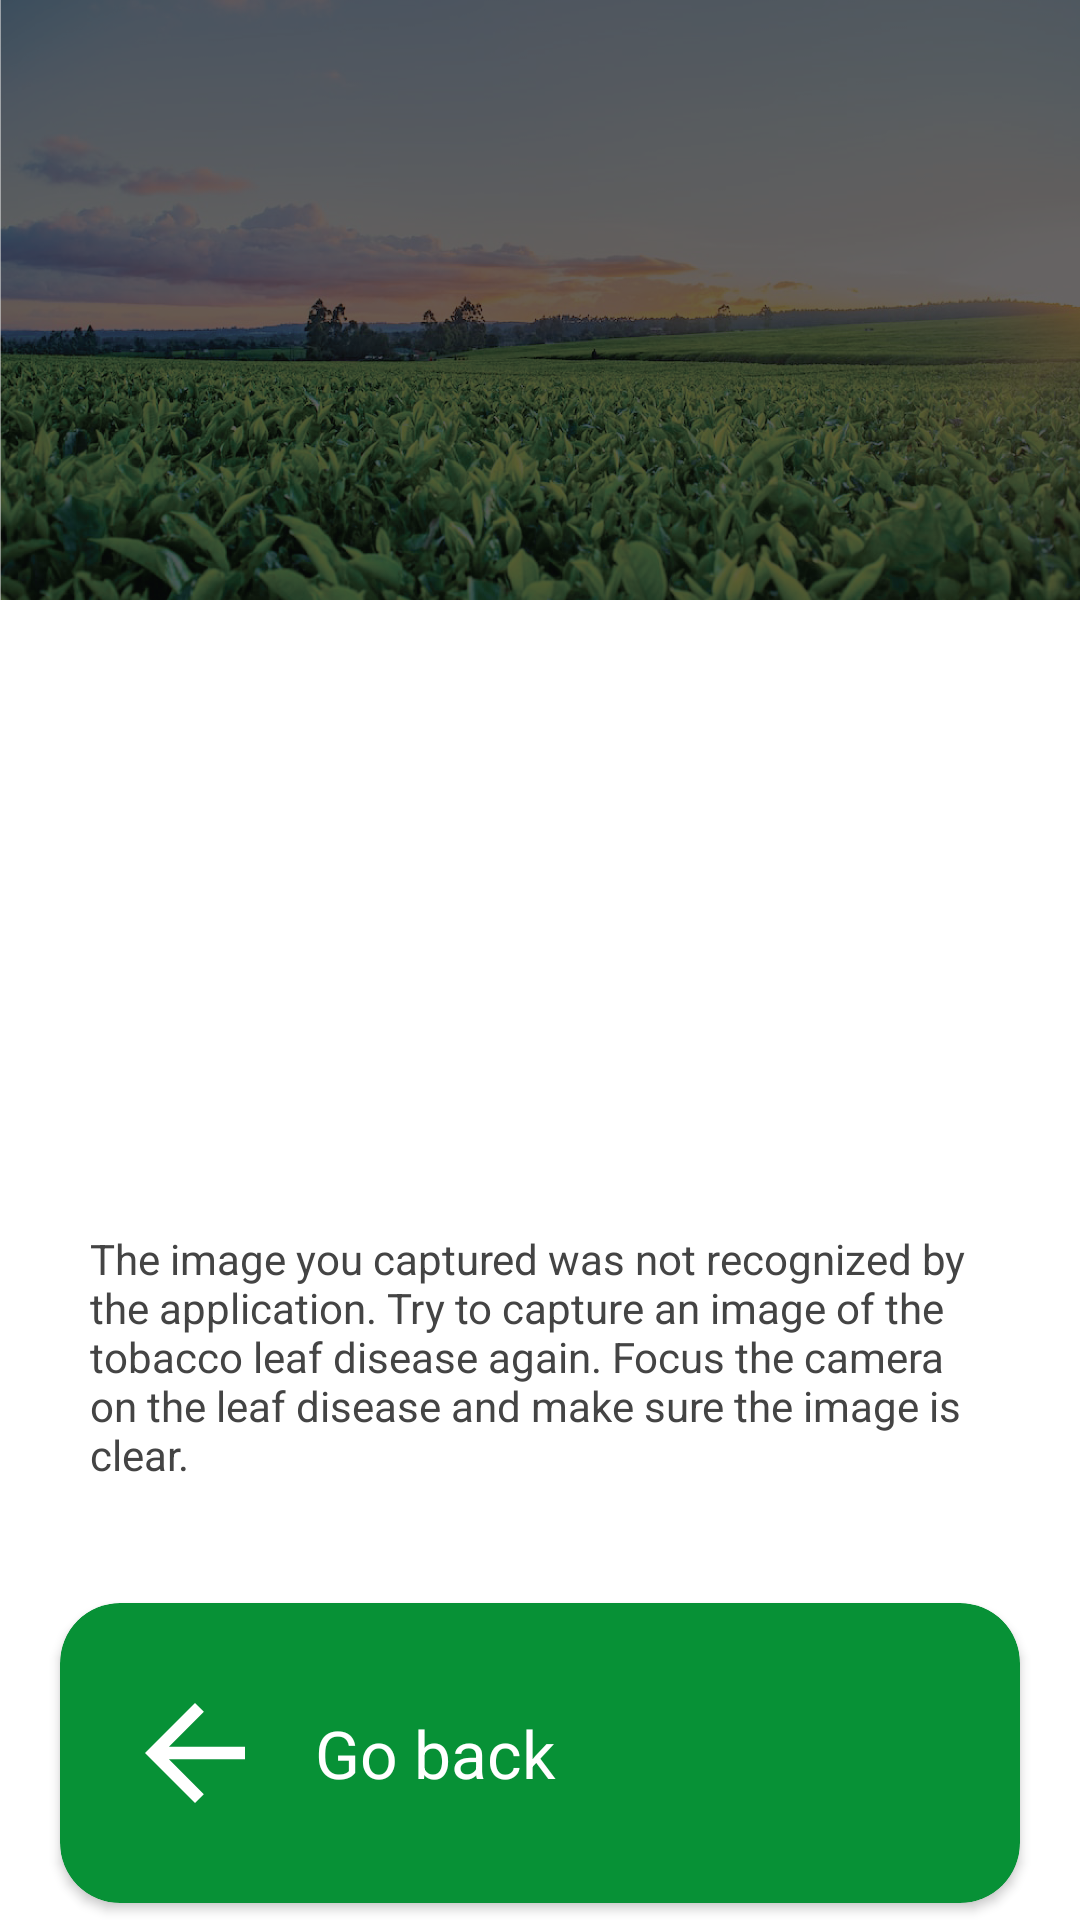

Write the Android layout XML for this screen, with the resource values it uses.
<!-- AndroidManifest.xml: application theme myAppTheme -->
<!-- res/layout/activity_no_result.xml -->
<?xml version="1.0" encoding="utf-8"?>
<androidx.constraintlayout.widget.ConstraintLayout xmlns:android="http://schemas.android.com/apk/res/android"
    xmlns:app="http://schemas.android.com/apk/res-auto"
    xmlns:tools="http://schemas.android.com/tools"
    android:layout_width="match_parent"
    android:layout_height="match_parent"
    tools:context=".NoResult">

    <ImageView
        android:id="@+id/imgTop"
        android:layout_width="match_parent"
        android:layout_height="200dp"
        android:adjustViewBounds="true"
        android:scaleType="centerCrop"
        android:src="@drawable/tob_field_dark"
        app:layout_constraintTop_toTopOf="parent" />

    <ImageView
        android:id="@+id/noResIcon"
        android:layout_width="160dp"
        android:layout_height="160dp"
        android:layout_marginTop="30dp"
        android:src="@drawable/no_result"
        app:layout_constraintEnd_toEndOf="parent"
        app:layout_constraintStart_toStartOf="parent"
        app:layout_constraintTop_toBottomOf="@id/imgTop" />

    <TextView
        android:id="@+id/txtInfo"
        android:layout_width="match_parent"
        android:layout_height="wrap_content"
        android:layout_marginTop="20dp"
        android:paddingHorizontal="30dp"
        android:text="@string/no_result"
        android:textColor="@color/main_text_color"
        app:layout_constraintTop_toBottomOf="@id/noResIcon" />

    <androidx.cardview.widget.CardView
        android:id="@+id/goBackCard"
        android:layout_width="match_parent"
        android:layout_height="100dp"
        android:layout_marginHorizontal="20dp"
        android:layout_marginTop="40dp"
        android:foreground="?android:attr/selectableItemBackground"
        app:cardBackgroundColor="@color/card_button_color"
        app:cardCornerRadius="20dp"
        app:layout_constraintTop_toBottomOf="@id/txtInfo">

        <androidx.constraintlayout.widget.ConstraintLayout
            android:layout_width="match_parent"
            android:layout_height="match_parent">

            <ImageView
                android:id="@+id/iconIdentify"
                android:layout_width="50dp"
                android:layout_height="50dp"
                android:layout_marginStart="20dp"
                android:src="@drawable/ic_baseline_arrow_back_24"
                app:layout_constraintBottom_toBottomOf="parent"
                app:layout_constraintStart_toStartOf="parent"
                app:layout_constraintTop_toTopOf="parent" />

            <TextView
                android:id="@+id/goBack"
                android:layout_width="0dp"
                android:layout_height="wrap_content"
                android:layout_marginHorizontal="15dp"
                android:text="Go back"
                android:textColor="@color/white"
                android:textSize="22sp"
                app:layout_constraintBottom_toBottomOf="@id/iconIdentify"
                app:layout_constraintEnd_toEndOf="parent"
                app:layout_constraintStart_toEndOf="@id/iconIdentify"
                app:layout_constraintTop_toTopOf="@id/iconIdentify" />
        </androidx.constraintlayout.widget.ConstraintLayout>

    </androidx.cardview.widget.CardView>

</androidx.constraintlayout.widget.ConstraintLayout>
<!-- resources referenced by this layout -->
<resources>
  <color name="card_button_color">#079136</color>
  <color name="main_text_color">#444444</color>
  <color name="white">#FFFFFFFF</color>
  <!-- drawable ic_baseline_arrow_back_24 (drawable) -->
  <vector android:autoMirrored="true" android:height="70dp"
      android:tint="#FFFFFF" android:viewportHeight="24"
      android:viewportWidth="24" android:width="70dp" xmlns:android="http://schemas.android.com/apk/res/android">
      <path android:fillColor="@android:color/white" android:pathData="M20,11H7.83l5.59,-5.59L12,4l-8,8 8,8 1.41,-1.41L7.83,13H20v-2z"/>
  </vector>
  <!-- drawable tob_field_dark: png bitmap (drawable, 787855 bytes) -->
  <string name="no_result">The image you captured was not recognized by the application. Try to capture an image of the tobacco leaf disease again. Focus the camera on the leaf disease and make sure the image is clear.</string>
  <style name="myAppTheme" parent="Theme.MaterialComponents.Light.DarkActionBar">
          
          <item name="colorPrimary">@color/lighter_green</item>
          <item name="colorPrimaryVariant">@color/green</item>
          <item name="colorOnPrimary">@color/white</item>
          
          <item name="colorSecondary">@color/teal_200</item>
          <item name="colorSecondaryVariant">@color/teal_700</item>
          <item name="colorOnSecondary">@color/black</item>
          
          <item name="android:statusBarColor" tools:targetApi="l">?attr/colorPrimaryVariant</item>
          
      </style>
  <color name="lighter_green">#10A844</color>
  <color name="green">#0A983B</color>
  <color name="teal_200">#FF03DAC5</color>
  <color name="teal_700">#FF018786</color>
  <color name="black">#FF000000</color>
</resources>
